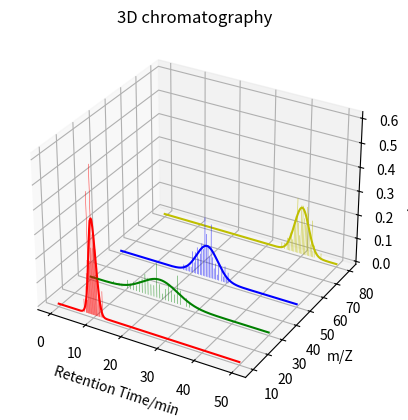
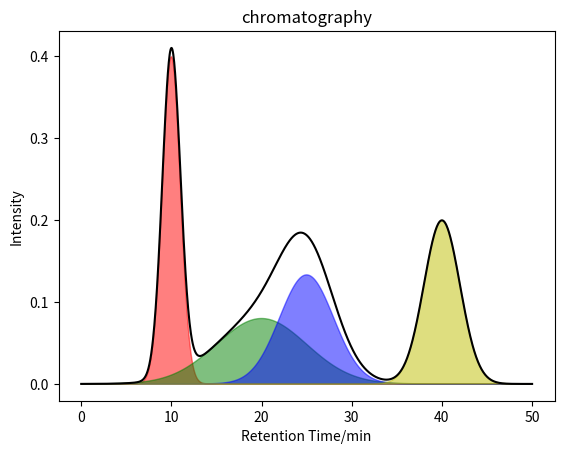
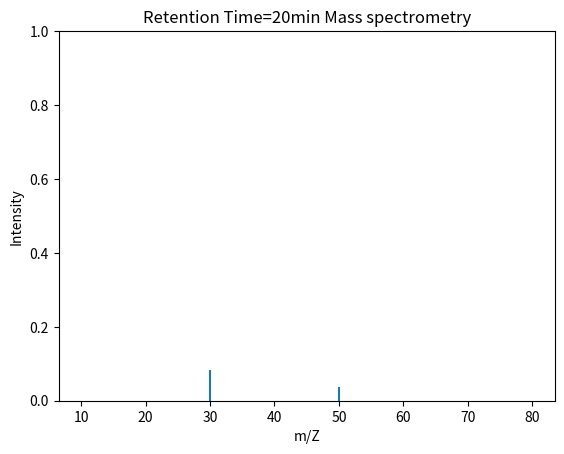

Python code for these plots, in order:
import numpy as np
import matplotlib.pyplot as plt
from mpl_toolkits.mplot3d import Axes3D
from scipy.stats import norm

# 创建四个不同的一维高斯分布
mean1, std1 = 10, 1
mean2, std2 = 20, 5
mean3, std3 = 25, 3
mean4, std4 = 40, 2

gaussian1 = np.random.normal(mean1, std1, 100)
gaussian2 = np.random.normal(mean2, std2, 100)
gaussian3 = np.random.normal(mean3, std3, 100)
gaussian4 = np.random.normal(mean4, std4, 100)

# 创建一个三维直方图并添加拟合曲线
fig = plt.figure()
ax = fig.add_subplot(111, projection='3d')

# 计算直方图
hist1, bins1 = np.histogram(gaussian1, bins=30, density=True)
hist2, bins2 = np.histogram(gaussian2, bins=30, density=True)
hist3, bins3 = np.histogram(gaussian3, bins=30, density=True)
hist4, bins4 = np.histogram(gaussian4, bins=30, density=True)

# 计算拟合曲线
x = np.linspace(0, 50, 1000)
y1 = norm.pdf(x, mean1, std1)
y2 = norm.pdf(x, mean2, std2)
y3 = norm.pdf(x, mean3, std3)
y4 = norm.pdf(x, mean4, std4)
y5 = y1 + y2 + y3 + y4

# 绘制三维直方图
width = (bins1[1] - bins1[0]) * 0.8
x1 = np.array([(bins1[i] + bins1[i + 1]) / 2 for i in range(len(bins1) - 1)])
x2 = np.array([(bins2[i] + bins2[i + 1]) / 2 for i in range(len(bins2) - 1)])
x3 = np.array([(bins3[i] + bins3[i + 1]) / 2 for i in range(len(bins3) - 1)])
x4 = np.array([(bins4[i] + bins4[i + 1]) / 2 for i in range(len(bins4) - 1)])

ax.bar(x1, hist1, zs=10, zdir='y', width=width, alpha=0.8, color='r')
ax.bar(x2, hist2, zs=30, zdir='y', width=width, alpha=0.8, color='g')
ax.bar(x3, hist3, zs=50, zdir='y', width=width, alpha=0.8, color='b')
ax.bar(x4, hist4, zs=80, zdir='y', width=width, alpha=0.8, color='y')

# 绘制拟合曲线
ax.plot(x, y1, zs=10, zdir='y', color='r', label='Gaussian 1')
ax.plot(x, y2, zs=30, zdir='y', color='g', label='Gaussian 2')
ax.plot(x, y3, zs=50, zdir='y', color='b', label='Gaussian 3')
ax.plot(x, y4, zs=80, zdir='y', color='y', label='Gaussian 4')

# 设置坐标轴
ax.set_xlabel('Retention Time/min')
ax.set_ylabel('m/Z')
ax.set_zlabel('Intensity')
# 设置三维图标题
plt.title('3D chromatography')

# 绘制二维色谱图
fig_1 = plt.figure()
ax_1 = fig_1.add_subplot()
ax_1.fill(x, y1, color='r', alpha=0.5)
ax_1.fill(x, y2, color='g', alpha=0.5)
ax_1.fill(x, y3, color='b', alpha=0.5)
ax_1.fill(x, y4, color='y', alpha=0.5)
ax_1.plot(x, y5, color='black')
ax_1.set_title('chromatography')
ax_1.set_xlabel('Retention Time/min')
ax_1.set_ylabel('Intensity')

# 绘制二维质谱
z_1 = norm.pdf(20, mean1, std1)
z_2 = norm.pdf(20, mean2, std2)
z_3 = norm.pdf(20, mean3, std3)
z_4 = norm.pdf(20, mean4, std4)
fig_2 = plt.figure()
ax_2 = fig_2.add_subplot()
plt.axvline(x=10, ymin=0, ymax=z_1)
plt.axvline(x=30, ymin=0, ymax=z_2)
plt.axvline(x=50, ymin=0, ymax=z_3)
plt.axvline(x=80, ymin=0, ymax=z_4)
ax_2.set_title('Retention Time=20min Mass spectrometry')
ax_2.set_xlabel('m/Z')
ax_2.set_ylabel('Intensity')

plt.show()
